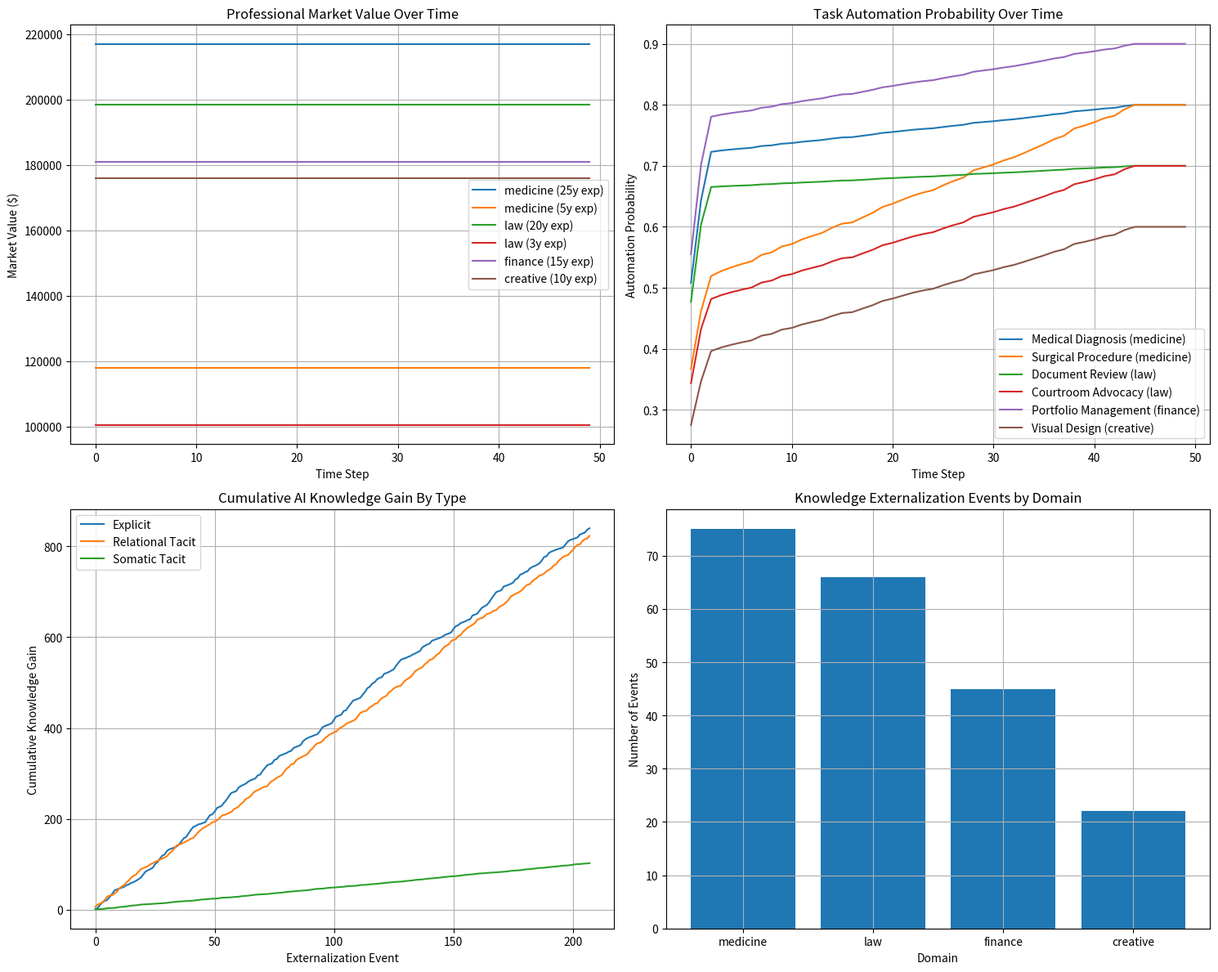
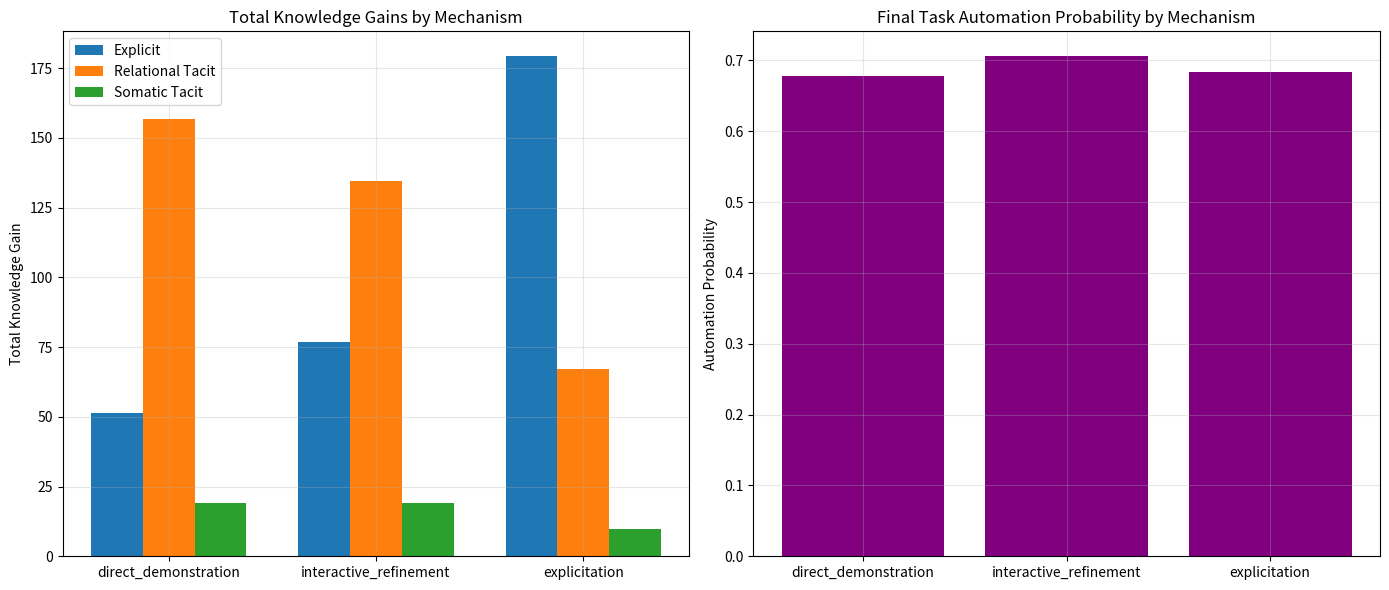
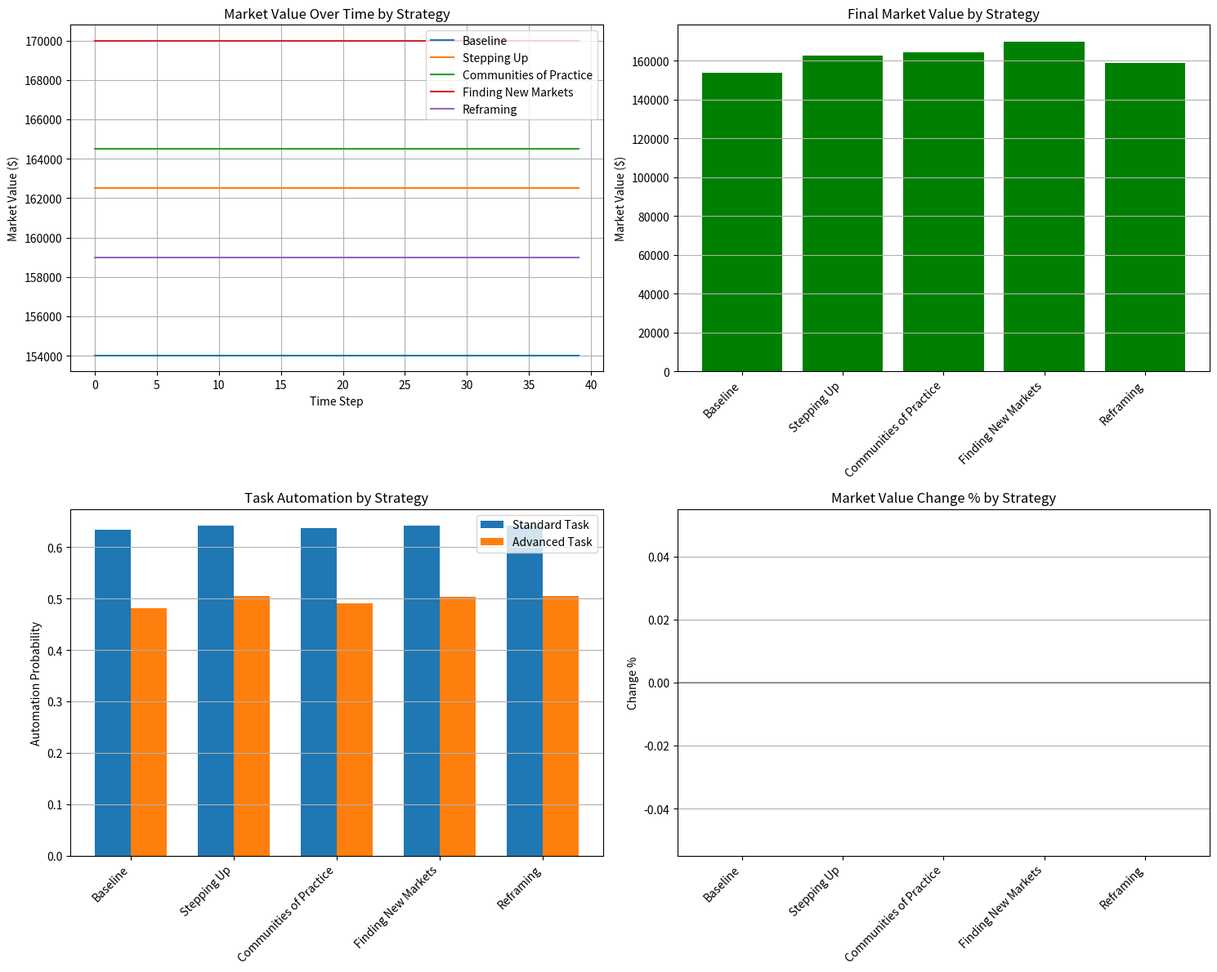

These charts were generated, in order, by the following Python code:
"""
Test Strategy for 2504.12654v1
Generated by Claude-Sonnet-3.7 on 2025-07-10 17:50:39
Source: 2504.12654v1.pdf
Processing time: 116.5 seconds

Run with: python 2504.12654v1_test_strategy.py
"""

import random
import numpy as np
import matplotlib.pyplot as plt
from dataclasses import dataclass
from enum import Enum
from typing import List, Dict, Tuple
import pandas as pd
from datetime import datetime


class KnowledgeType(Enum):
    EXPLICIT = "explicit"
    RELATIONAL_TACIT = "relational_tacit"
    SOMATIC_TACIT = "somatic_tacit"


class Domain(Enum):
    MEDICINE = "medicine"
    LAW = "law"
    FINANCE = "finance"
    CREATIVE = "creative"


class ExternalizationMechanism(Enum):
    DIRECT_DEMONSTRATION = "direct_demonstration"
    INTERACTIVE_REFINEMENT = "interactive_refinement"
    EXPLICITATION = "explicitation"


@dataclass
class Professional:
    domain: Domain
    experience_years: int
    explicit_knowledge: float  # 0-100 scale
    relational_tacit_knowledge: float  # 0-100 scale
    somatic_tacit_knowledge: float  # 0-100 scale
    ai_collaboration_frequency: float  # 0-1 scale
    
    def calculate_market_value(self) -> float:
        """Calculate professional's market value based on knowledge types and experience."""
        # Base value from experience with diminishing returns
        base_value = 50000 + 5000 * min(self.experience_years, 15) + 2000 * max(0, self.experience_years - 15)
        
        # Premium for knowledge types (explicit least valuable, somatic most valuable)
        knowledge_premium = (
            self.explicit_knowledge * 100 + 
            self.relational_tacit_knowledge * 300 + 
            self.somatic_tacit_knowledge * 500
        )
        
        return base_value + knowledge_premium


@dataclass
class AISystem:
    capability_explicit: float  # 0-100 scale
    capability_relational_tacit: float  # 0-100 scale
    capability_somatic_tacit: float  # 0-100 scale
    learning_rate: float  # 0-1 scale
    domain_specificity: Dict[Domain, float]  # Domain to capability multiplier
    
    def can_automate_task(self, task: 'Task') -> float:
        """Return probability (0-1) of successfully automating a given task."""
        domain_multiplier = self.domain_specificity.get(task.domain, 0.5)
        
        knowledge_match = (
            task.explicit_knowledge_required * self.capability_explicit +
            task.relational_tacit_required * self.capability_relational_tacit +
            task.somatic_tacit_required * self.capability_somatic_tacit
        ) / (task.explicit_knowledge_required + task.relational_tacit_required + task.somatic_tacit_required)
        
        return min(0.95, knowledge_match * domain_multiplier / 100)


@dataclass
class Task:
    name: str
    domain: Domain
    explicit_knowledge_required: float  # 0-100 scale
    relational_tacit_required: float  # 0-100 scale
    somatic_tacit_required: float  # 0-100 scale
    
    def calculate_automation_susceptibility(self) -> float:
        """Calculate how susceptible a task is to automation (0-1)."""
        # Somatic tasks are hardest to automate
        total_knowledge = self.explicit_knowledge_required + self.relational_tacit_required + self.somatic_tacit_required
        
        if total_knowledge == 0:
            return 0
            
        weighted_sum = (
            self.explicit_knowledge_required * 0.9 +
            self.relational_tacit_required * 0.6 +
            self.somatic_tacit_required * 0.1
        )
        
        return weighted_sum / total_knowledge


class ExternalizationSimulation:
    def __init__(self, professionals: List[Professional], ai_system: AISystem, tasks: List[Task]):
        self.professionals = professionals
        self.ai_system = ai_system
        self.tasks = tasks
        self.time_steps = 0
        self.externalization_history = []
        self.market_value_history = {p: [] for p in range(len(professionals))}
        self.task_automation_history = {t: [] for t in range(len(tasks))}
    
    def simulate_step(self):
        """Simulate one time step of expertise externalization."""
        self.time_steps += 1
        
        # For each professional, simulate collaboration with AI
        for i, professional in enumerate(self.professionals):
            # Only externalize knowledge if collaborating with AI
            if random.random() < professional.ai_collaboration_frequency:
                self._externalize_knowledge(professional)
            
            # Track market value
            self.market_value_history[i].append(professional.calculate_market_value())
        
        # For each task, recalculate automation probability
        for i, task in enumerate(self.tasks):
            automation_prob = self.ai_system.can_automate_task(task)
            self.task_automation_history[i].append(automation_prob)
            
    def _externalize_knowledge(self, professional: Professional):
        """Simulate knowledge externalization from professional to AI system."""
        # Choose externalization mechanism
        mechanism = random.choice(list(ExternalizationMechanism))
        
        # Calculate how much knowledge is externalized based on mechanism
        externalization_rate = self.ai_system.learning_rate
        
        # Different mechanisms have different effectiveness for different knowledge types
        if mechanism == ExternalizationMechanism.DIRECT_DEMONSTRATION:
            explicit_transfer = 0.2 * externalization_rate
            relational_transfer = 0.7 * externalization_rate
            somatic_transfer = 0.1 * externalization_rate
        elif mechanism == ExternalizationMechanism.INTERACTIVE_REFINEMENT:
            explicit_transfer = 0.3 * externalization_rate
            relational_transfer = 0.6 * externalization_rate
            somatic_transfer = 0.1 * externalization_rate
        else:  # EXPLICITATION
            explicit_transfer = 0.7 * externalization_rate
            relational_transfer = 0.3 * externalization_rate
            somatic_transfer = 0.05 * externalization_rate
            
        # Transfer knowledge to AI (proportional to professional's knowledge)
        domain_multiplier = self.ai_system.domain_specificity.get(professional.domain, 0.5)
        
        # Calculate knowledge transfer
        explicit_knowledge_gain = professional.explicit_knowledge * explicit_transfer * domain_multiplier
        relational_knowledge_gain = professional.relational_tacit_knowledge * relational_transfer * domain_multiplier
        somatic_knowledge_gain = professional.somatic_tacit_knowledge * somatic_transfer * domain_multiplier
        
        # Cap AI capabilities at 100
        self.ai_system.capability_explicit = min(100, self.ai_system.capability_explicit + explicit_knowledge_gain)
        self.ai_system.capability_relational_tacit = min(100, self.ai_system.capability_relational_tacit + relational_knowledge_gain)
        self.ai_system.capability_somatic_tacit = min(100, self.ai_system.capability_somatic_tacit + somatic_knowledge_gain)
        
        # Log externalization event
        self.externalization_history.append({
            "time_step": self.time_steps,
            "domain": professional.domain.value,
            "mechanism": mechanism.value,
            "explicit_gain": explicit_knowledge_gain,
            "relational_gain": relational_knowledge_gain,
            "somatic_gain": somatic_knowledge_gain
        })
    
    def run_simulation(self, steps: int):
        """Run simulation for specified number of steps."""
        for _ in range(steps):
            self.simulate_step()
            
    def get_results(self) -> Dict:
        """Return simulation results as a dictionary."""
        results = {
            "externalization_events": pd.DataFrame(self.externalization_history),
            "market_values": {i: values for i, values in self.market_value_history.items()},
            "task_automation": {i: values for i, values in self.task_automation_history.items()},
            "final_ai_capabilities": {
                "explicit": self.ai_system.capability_explicit,
                "relational_tacit": self.ai_system.capability_relational_tacit,
                "somatic_tacit": self.ai_system.capability_somatic_tacit
            }
        }
        return results
    
    def visualize_results(self):
        """Create visualizations of simulation results."""
        # Create a figure with multiple subplots
        fig, axs = plt.subplots(2, 2, figsize=(15, 12))
        
        # Plot 1: Professional market values over time
        for i, values in self.market_value_history.items():
            prof = self.professionals[i]
            axs[0, 0].plot(values, label=f"{prof.domain.value} ({prof.experience_years}y exp)")
        axs[0, 0].set_title("Professional Market Value Over Time")
        axs[0, 0].set_xlabel("Time Step")
        axs[0, 0].set_ylabel("Market Value ($)")
        axs[0, 0].legend()
        axs[0, 0].grid(True)
        
        # Plot 2: Task automation probability over time
        for i, values in self.task_automation_history.items():
            task = self.tasks[i]
            axs[0, 1].plot(values, label=f"{task.name} ({task.domain.value})")
        axs[0, 1].set_title("Task Automation Probability Over Time")
        axs[0, 1].set_xlabel("Time Step")
        axs[0, 1].set_ylabel("Automation Probability")
        axs[0, 1].legend()
        axs[0, 1].grid(True)
        
        # Plot 3: AI capability growth over time
        if self.externalization_history:
            df = pd.DataFrame(self.externalization_history)
            explicit_cumsum = df['explicit_gain'].cumsum()
            relational_cumsum = df['relational_gain'].cumsum()
            somatic_cumsum = df['somatic_gain'].cumsum()
            
            axs[1, 0].plot(explicit_cumsum.index, explicit_cumsum, label="Explicit")
            axs[1, 0].plot(relational_cumsum.index, relational_cumsum, label="Relational Tacit")
            axs[1, 0].plot(somatic_cumsum.index, somatic_cumsum, label="Somatic Tacit")
            axs[1, 0].set_title("Cumulative AI Knowledge Gain By Type")
            axs[1, 0].set_xlabel("Externalization Event")
            axs[1, 0].set_ylabel("Cumulative Knowledge Gain")
            axs[1, 0].legend()
            axs[1, 0].grid(True)
        
        # Plot 4: Knowledge externalization by domain
        if self.externalization_history:
            domain_counts = df['domain'].value_counts()
            axs[1, 1].bar(domain_counts.index, domain_counts.values)
            axs[1, 1].set_title("Knowledge Externalization Events by Domain")
            axs[1, 1].set_xlabel("Domain")
            axs[1, 1].set_ylabel("Number of Events")
            axs[1, 1].grid(True)
        
        plt.tight_layout()
        plt.savefig(f"expertise_externalization_simulation_{datetime.now().strftime('%Y%m%d_%H%M%S')}.png")
        plt.show()


def create_test_professionals() -> List[Professional]:
    """Create test data for professionals in different domains."""
    return [
        # Medical professionals
        Professional(
            domain=Domain.MEDICINE,
            experience_years=25,
            explicit_knowledge=90,
            relational_tacit_knowledge=85,
            somatic_tacit_knowledge=75,
            ai_collaboration_frequency=0.7
        ),
        Professional(
            domain=Domain.MEDICINE,
            experience_years=5,
            explicit_knowledge=80,
            relational_tacit_knowledge=50,
            somatic_tacit_knowledge=40,
            ai_collaboration_frequency=0.9
        ),
        # Legal professionals
        Professional(
            domain=Domain.LAW,
            experience_years=20,
            explicit_knowledge=95,
            relational_tacit_knowledge=80,
            somatic_tacit_knowledge=60,
            ai_collaboration_frequency=0.6
        ),
        Professional(
            domain=Domain.LAW,
            experience_years=3,
            explicit_knowledge=85,
            relational_tacit_knowledge=40,
            somatic_tacit_knowledge=30,
            ai_collaboration_frequency=0.8
        ),
        # Financial professionals
        Professional(
            domain=Domain.FINANCE,
            experience_years=15,
            explicit_knowledge=85,
            relational_tacit_knowledge=75,
            somatic_tacit_knowledge=50,
            ai_collaboration_frequency=0.9
        ),
        # Creative professionals
        Professional(
            domain=Domain.CREATIVE,
            experience_years=10,
            explicit_knowledge=70,
            relational_tacit_knowledge=80,
            somatic_tacit_knowledge=90,
            ai_collaboration_frequency=0.5
        )
    ]


def create_test_tasks() -> List[Task]:
    """Create test data for tasks in different domains."""
    return [
        # Medical tasks
        Task(
            name="Medical Diagnosis",
            domain=Domain.MEDICINE,
            explicit_knowledge_required=70,
            relational_tacit_required=80,
            somatic_tacit_required=20
        ),
        Task(
            name="Surgical Procedure",
            domain=Domain.MEDICINE,
            explicit_knowledge_required=60,
            relational_tacit_required=60,
            somatic_tacit_required=90
        ),
        # Legal tasks
        Task(
            name="Document Review",
            domain=Domain.LAW,
            explicit_knowledge_required=85,
            relational_tacit_required=70,
            somatic_tacit_required=10
        ),
        Task(
            name="Courtroom Advocacy",
            domain=Domain.LAW,
            explicit_knowledge_required=70,
            relational_tacit_required=60,
            somatic_tacit_required=80
        ),
        # Financial tasks
        Task(
            name="Portfolio Management",
            domain=Domain.FINANCE,
            explicit_knowledge_required=80,
            relational_tacit_required=75,
            somatic_tacit_required=30
        ),
        # Creative tasks
        Task(
            name="Visual Design",
            domain=Domain.CREATIVE,
            explicit_knowledge_required=50,
            relational_tacit_required=70,
            somatic_tacit_required=85
        )
    ]


def create_test_ai_system() -> AISystem:
    """Create test data for AI system with domain-specific capabilities."""
    return AISystem(
        capability_explicit=60,
        capability_relational_tacit=40,
        capability_somatic_tacit=10,
        learning_rate=0.15,
        domain_specificity={
            Domain.MEDICINE: 0.8,
            Domain.LAW: 0.7,
            Domain.FINANCE: 0.9,
            Domain.CREATIVE: 0.6
        }
    )


def analyze_domain_impact(results: Dict, professionals: List[Professional], tasks: List[Task]):
    """Analyze how externalization impacts different domains."""
    try:
        # Group professionals by domain
        domain_professionals = {}
        for i, prof in enumerate(professionals):
            if prof.domain not in domain_professionals:
                domain_professionals[prof.domain] = []
            domain_professionals[prof.domain].append(i)
        
        # Calculate average market value change by domain
        domain_market_changes = {}
        for domain, prof_indices in domain_professionals.items():
            domain_changes = []
            for idx in prof_indices:
                values = results["market_values"][idx]
                if len(values) >= 2:  # Need at least 2 points to calculate change
                    pct_change = (values[-1] - values[0]) / values[0] * 100
                    domain_changes.append(pct_change)
            
            if domain_changes:
                domain_market_changes[domain.value] = sum(domain_changes) / len(domain_changes)
        
        # Group tasks by domain
        domain_tasks = {}
        for i, task in enumerate(tasks):
            if task.domain not in domain_tasks:
                domain_tasks[task.domain] = []
            domain_tasks[task.domain].append(i)
        
        # Calculate average automation probability change by domain
        domain_automation_changes = {}
        for domain, task_indices in domain_tasks.items():
            domain_changes = []
            for idx in task_indices:
                values = results["task_automation"][idx]
                if len(values) >= 2:  # Need at least 2 points to calculate change
                    abs_change = values[-1] - values[0]
                    domain_changes.append(abs_change)
            
            if domain_changes:
                domain_automation_changes[domain.value] = sum(domain_changes) / len(domain_changes)
        
        # Print analysis
        print("\n--- Domain Impact Analysis ---")
        print("\nAverage Market Value Change by Domain:")
        for domain, change in domain_market_changes.items():
            print(f"{domain}: {change:.2f}%")
        
        print("\nAverage Automation Probability Change by Domain:")
        for domain, change in domain_automation_changes.items():
            print(f"{domain}: {change:.2f} (absolute change)")
        
        return {
            "market_changes": domain_market_changes,
            "automation_changes": domain_automation_changes
        }
    except Exception as e:
        print(f"Error in domain impact analysis: {e}")
        return None


def test_expertise_paradox_simulation():
    """Test the expertise externalization paradox simulation."""
    try:
        # Create test data
        professionals = create_test_professionals()
        tasks = create_test_tasks()
        ai_system = create_test_ai_system()
        
        # Set up simulation
        simulation = ExternalizationSimulation(professionals, ai_system, tasks)
        
        # Run simulation
        print("Running expertise externalization simulation...")
        simulation.run_simulation(50)
        
        # Get results
        results = simulation.get_results()
        
        # Print summary statistics
        print("\n--- Simulation Results ---")
        print(f"Total time steps: {simulation.time_steps}")
        print(f"Total externalization events: {len(results['externalization_events'])}")
        
        print("\nFinal AI Capabilities:")
        for knowledge_type, value in results["final_ai_capabilities"].items():
            print(f"  {knowledge_type}: {value:.2f}")
        
        print("\nTask Automation Probabilities (Final):")
        for i, values in results["task_automation"].items():
            task = tasks[i]
            print(f"  {task.name} ({task.domain.value}): {values[-1]:.2f}")
        
        # Analyze results by domain
        domain_analysis = analyze_domain_impact(results, professionals, tasks)
        
        # Visualize results
        simulation.visualize_results()
        
        return {
            "success": True,
            "results": results,
            "domain_analysis": domain_analysis
        }
    except Exception as e:
        print(f"Error in simulation: {e}")
        return {
            "success": False,
            "error": str(e)
        }


def test_knowledge_transfer_mechanisms():
    """Test different knowledge transfer mechanisms and their effects."""
    try:
        # Create simplified test data
        professional = Professional(
            domain=Domain.MEDICINE,
            experience_years=15,
            explicit_knowledge=80,
            relational_tacit_knowledge=70,
            somatic_tacit_knowledge=60,
            ai_collaboration_frequency=1.0  # Always collaborate
        )
        
        task = Task(
            name="Diagnostic Analysis",
            domain=Domain.MEDICINE,
            explicit_knowledge_required=70,
            relational_tacit_required=80,
            somatic_tacit_required=30
        )
        
        mechanisms = list(ExternalizationMechanism)
        results = {}
        
        for mechanism in mechanisms:
            # Reset AI system for each test
            ai_system = AISystem(
                capability_explicit=40,
                capability_relational_tacit=30,
                capability_somatic_tacit=10,
                learning_rate=0.2,
                domain_specificity={Domain.MEDICINE: 0.8}
            )
            
            # Run 20 steps with fixed mechanism
            mechanism_gains = {
                "explicit": [],
                "relational": [],
                "somatic": []
            }
            
            for _ in range(20):
                # Manually perform knowledge transfer based on mechanism
                if mechanism == ExternalizationMechanism.DIRECT_DEMONSTRATION:
                    explicit_transfer = 0.2 * ai_system.learning_rate
                    relational_transfer = 0.7 * ai_system.learning_rate
                    somatic_transfer = 0.1 * ai_system.learning_rate
                elif mechanism == ExternalizationMechanism.INTERACTIVE_REFINEMENT:
                    explicit_transfer = 0.3 * ai_system.learning_rate
                    relational_transfer = 0.6 * ai_system.learning_rate
                    somatic_transfer = 0.1 * ai_system.learning_rate
                else:  # EXPLICITATION
                    explicit_transfer = 0.7 * ai_system.learning_rate
                    relational_transfer = 0.3 * ai_system.learning_rate
                    somatic_transfer = 0.05 * ai_system.learning_rate
                
                # Calculate knowledge transfer
                domain_multiplier = ai_system.domain_specificity.get(professional.domain, 0.5)
                explicit_gain = professional.explicit_knowledge * explicit_transfer * domain_multiplier
                relational_gain = professional.relational_tacit_knowledge * relational_transfer * domain_multiplier
                somatic_gain = professional.somatic_tacit_knowledge * somatic_transfer * domain_multiplier
                
                # Record gains
                mechanism_gains["explicit"].append(explicit_gain)
                mechanism_gains["relational"].append(relational_gain)
                mechanism_gains["somatic"].append(somatic_gain)
                
                # Update AI capabilities
                ai_system.capability_explicit = min(100, ai_system.capability_explicit + explicit_gain)
                ai_system.capability_relational_tacit = min(100, ai_system.capability_relational_tacit + relational_gain)
                ai_system.capability_somatic_tacit = min(100, ai_system.capability_somatic_tacit + somatic_gain)
            
            # Calculate final automation probability
            final_automation_prob = ai_system.can_automate_task(task)
            
            # Store results
            results[mechanism.value] = {
                "final_automation_probability": final_automation_prob,
                "total_gains": {
                    "explicit": sum(mechanism_gains["explicit"]),
                    "relational": sum(mechanism_gains["relational"]),
                    "somatic": sum(mechanism_gains["somatic"])
                },
                "final_capabilities": {
                    "explicit": ai_system.capability_explicit,
                    "relational_tacit": ai_system.capability_relational_tacit,
                    "somatic_tacit": ai_system.capability_somatic_tacit
                }
            }
        
        # Print results
        print("\n--- Knowledge Transfer Mechanism Analysis ---")
        for mechanism, data in results.items():
            print(f"\nMechanism: {mechanism}")
            print(f"  Final automation probability: {data['final_automation_probability']:.2f}")
            print("  Total knowledge gains:")
            for k_type, gain in data["total_gains"].items():
                print(f"    {k_type}: {gain:.2f}")
            print("  Final AI capabilities:")
            for k_type, cap in data["final_capabilities"].items():
                print(f"    {k_type}: {cap:.2f}")
        
        # Visualize comparison
        fig, axs = plt.subplots(1, 2, figsize=(14, 6))
        
        # Plot 1: Total knowledge gains by mechanism
        mechanisms = list(results.keys())
        explicit_gains = [results[m]["total_gains"]["explicit"] for m in mechanisms]
        relational_gains = [results[m]["total_gains"]["relational"] for m in mechanisms]
        somatic_gains = [results[m]["total_gains"]["somatic"] for m in mechanisms]
        
        x = range(len(mechanisms))
        width = 0.25
        
        axs[0].bar([i - width for i in x], explicit_gains, width, label='Explicit')
        axs[0].bar(x, relational_gains, width, label='Relational Tacit')
        axs[0].bar([i + width for i in x], somatic_gains, width, label='Somatic Tacit')
        
        axs[0].set_title('Total Knowledge Gains by Mechanism')
        axs[0].set_xticks(x)
        axs[0].set_xticklabels(mechanisms)
        axs[0].set_ylabel('Total Knowledge Gain')
        axs[0].legend()
        axs[0].grid(True, alpha=0.3)
        
        # Plot 2: Final automation probability by mechanism
        automation_probs = [results[m]["final_automation_probability"] for m in mechanisms]
        
        axs[1].bar(mechanisms, automation_probs, color='purple')
        axs[1].set_title('Final Task Automation Probability by Mechanism')
        axs[1].set_ylabel('Automation Probability')
        axs[1].grid(True, alpha=0.3)
        
        plt.tight_layout()
        plt.savefig(f"knowledge_transfer_mechanism_analysis_{datetime.now().strftime('%Y%m%d_%H%M%S')}.png")
        plt.show()
        
        return {
            "success": True,
            "results": results
        }
    except Exception as e:
        print(f"Error in knowledge transfer mechanism test: {e}")
        return {
            "success": False,
            "error": str(e)
        }


def test_professional_adaptation_strategies():
    """Test different professional adaptation strategies to the expertise externalization paradox."""
    try:
        # Create baseline professional
        baseline_professional = Professional(
            domain=Domain.LAW,
            experience_years=10,
            explicit_knowledge=80,
            relational_tacit_knowledge=70,
            somatic_tacit_knowledge=50,
            ai_collaboration_frequency=0.7
        )
        
        # Create different adaptation strategy professionals
        # 1. "Stepping Up" - Focus on supervisory knowledge
        stepping_up = Professional(
            domain=Domain.LAW,
            experience_years=10,
            explicit_knowledge=70,  # Reduced focus on explicit knowledge
            relational_tacit_knowledge=85,  # Increased focus on relational knowledge
            somatic_tacit_knowledge=60,  # Increased focus on somatic knowledge
            ai_collaboration_frequency=0.9  # Increased AI collaboration
        )
        
        # 2. "Communities of Practice" - Focus on preserving tacit knowledge
        communities_practice = Professional(
            domain=Domain.LAW,
            experience_years=10,
            explicit_knowledge=75,
            relational_tacit_knowledge=65,  # Protects from externalization
            somatic_tacit_knowledge=75,  # Heavily increased focus on somatic knowledge
            ai_collaboration_frequency=0.5  # Reduced AI collaboration
        )
        
        # 3. "Finding New Markets" - Focus on areas less susceptible to automation
        new_markets = Professional(
            domain=Domain.LAW,
            experience_years=10,
            explicit_knowledge=60,  # Less focus on explicit knowledge
            relational_tacit_knowledge=80,  # Increased relational knowledge
            somatic_tacit_knowledge=80,  # Heavily increased somatic knowledge
            ai_collaboration_frequency=0.6  # Moderate AI collaboration
        )
        
        # 4. "Reframing" - Embrace AI integration and hybrid identity
        reframing = Professional(
            domain=Domain.LAW,
            experience_years=10,
            explicit_knowledge=90,  # High focus on explicit knowledge
            relational_tacit_knowledge=75,  # Moderate relational knowledge
            somatic_tacit_knowledge=55,  # Slightly increased somatic knowledge
            ai_collaboration_frequency=1.0  # Full AI collaboration
        )
        
        professionals = {
            "Baseline": baseline_professional,
            "Stepping Up": stepping_up,
            "Communities of Practice": communities_practice,
            "Finding New Markets": new_markets,
            "Reframing": reframing
        }
        
        # Create standard tasks for evaluation
        standard_task = Task(
            name="Legal Document Analysis",
            domain=Domain.LAW,
            explicit_knowledge_required=80,
            relational_tacit_required=70,
            somatic_tacit_required=20
        )
        
        advanced_task = Task(
            name="Complex Negotiation",
            domain=Domain.LAW,
            explicit_knowledge_required=60,
            relational_tacit_required=80,
            somatic_tacit_required=90
        )
        
        # Run simulations for each strategy
        simulation_steps = 40
        results = {}
        
        for strategy_name, professional in professionals.items():
            # Initial market value
            initial_value = professional.calculate_market_value()
            
            # Create AI system
            ai_system = create_test_ai_system()
            
            # Set up and run simulation
            sim = ExternalizationSimulation([professional], ai_system, [standard_task, advanced_task])
            sim.run_simulation(simulation_steps)
            sim_results = sim.get_results()
            
            # Calculate final market value
            final_value = sim.market_value_history[0][-1]
            value_change_pct = (final_value - initial_value) / initial_value * 100
            
            # Get final automation probabilities
            std_task_automation = sim.task_automation_history[0][-1]
            adv_task_automation = sim.task_automation_history[1][-1]
            
            # Store results
            results[strategy_name] = {
                "initial_value": initial_value,
                "final_value": final_value,
                "value_change_pct": value_change_pct,
                "standard_task_automation": std_task_automation,
                "advanced_task_automation": adv_task_automation,
                "market_value_history": sim.market_value_history[0],
                "ai_final_capabilities": {
                    "explicit": ai_system.capability_explicit,
                    "relational_tacit": ai_system.capability_relational_tacit,
                    "somatic_tacit": ai_system.capability_somatic_tacit
                }
            }
        
        # Print results
        print("\n--- Professional Adaptation Strategy Analysis ---")
        for strategy, data in results.items():
            print(f"\nStrategy: {strategy}")
            print(f"  Initial market value: ${data['initial_value']:.2f}")
            print(f"  Final market value: ${data['final_value']:.2f}")
            print(f"  Value change: {data['value_change_pct']:.2f}%")
            print(f"  Standard task automation: {data['standard_task_automation']:.2f}")
            print(f"  Advanced task automation: {data['advanced_task_automation']:.2f}")
        
        # Visualize results
        fig, axs = plt.subplots(2, 2, figsize=(15, 12))
        
        # Plot 1: Market value over time for each strategy
        for strategy, data in results.items():
            axs[0, 0].plot(data['market_value_history'], label=strategy)
        
        axs[0, 0].set_title('Market Value Over Time by Strategy')
        axs[0, 0].set_xlabel('Time Step')
        axs[0, 0].set_ylabel('Market Value ($)')
        axs[0, 0].legend()
        axs[0, 0].grid(True)
        
        # Plot 2: Final market value comparison
        strategies = list(results.keys())
        final_values = [results[s]['final_value'] for s in strategies]
        
        axs[0, 1].bar(strategies, final_values, color='green')
        axs[0, 1].set_title('Final Market Value by Strategy')
        axs[0, 1].set_ylabel('Market Value ($)')
        axs[0, 1].set_xticklabels(strategies, rotation=45, ha='right')
        axs[0, 1].grid(True, axis='y')
        
        # Plot 3: Task automation comparison
        std_automation = [results[s]['standard_task_automation'] for s in strategies]
        adv_automation = [results[s]['advanced_task_automation'] for s in strategies]
        
        x = range(len(strategies))
        width = 0.35
        
        axs[1, 0].bar([i - width/2 for i in x], std_automation, width, label='Standard Task')
        axs[1, 0].bar([i + width/2 for i in x], adv_automation, width, label='Advanced Task')
        
        axs[1, 0].set_title('Task Automation by Strategy')
        axs[1, 0].set_xticks(x)
        axs[1, 0].set_xticklabels(strategies, rotation=45, ha='right')
        axs[1, 0].set_ylabel('Automation Probability')
        axs[1, 0].legend()
        axs[1, 0].grid(True, axis='y')
        
        # Plot 4: Value change percentage
        value_changes = [results[s]['value_change_pct'] for s in strategies]
        colors = ['green' if x >= 0 else 'red' for x in value_changes]
        
        axs[1, 1].bar(strategies, value_changes, color=colors)
        axs[1, 1].set_title('Market Value Change % by Strategy')
        axs[1, 1].set_ylabel('Change %')
        axs[1, 1].set_xticklabels(strategies, rotation=45, ha='right')
        axs[1, 1].grid(True, axis='y')
        axs[1, 1].axhline(y=0, color='black', linestyle='-', alpha=0.3)
        
        plt.tight_layout()
        plt.savefig(f"professional_adaptation_strategies_{datetime.now().strftime('%Y%m%d_%H%M%S')}.png")
        plt.show()
        
        return {
            "success": True,
            "results": results
        }
    except Exception as e:
        print(f"Error in professional adaptation strategy test: {e}")
        return {
            "success": False,
            "error": str(e)
        }


if __name__ == "__main__":
    print("===== EXPERTISE EXTERNALIZATION PARADOX SIMULATION =====")
    print("This simulation tests concepts from the paper 'The Paradox of Professional Input'")
    print("It models how professionals externalizing their knowledge to AI may affect their future value")
    
    # Set random seed for reproducibility
    random.seed(42)
    np.random.seed(42)
    
    try:
        # Run main simulation
        print("\n1. Running main expertise externalization simulation...")
        main_results = test_expertise_paradox_simulation()
        
        # Test knowledge transfer mechanisms
        print("\n2. Testing knowledge transfer mechanisms...")
        mechanism_results = test_knowledge_transfer_mechanisms()
        
        # Test professional adaptation strategies
        print("\n3. Testing professional adaptation strategies...")
        strategy_results = test_professional_adaptation_strategies()
        
        print("\n===== SIMULATION COMPLETE =====")
        print("All tests completed successfully. Review the visualizations and output for insights.")
    except Exception as e:
        print(f"\nERROR: An unexpected error occurred during simulation: {e}")
